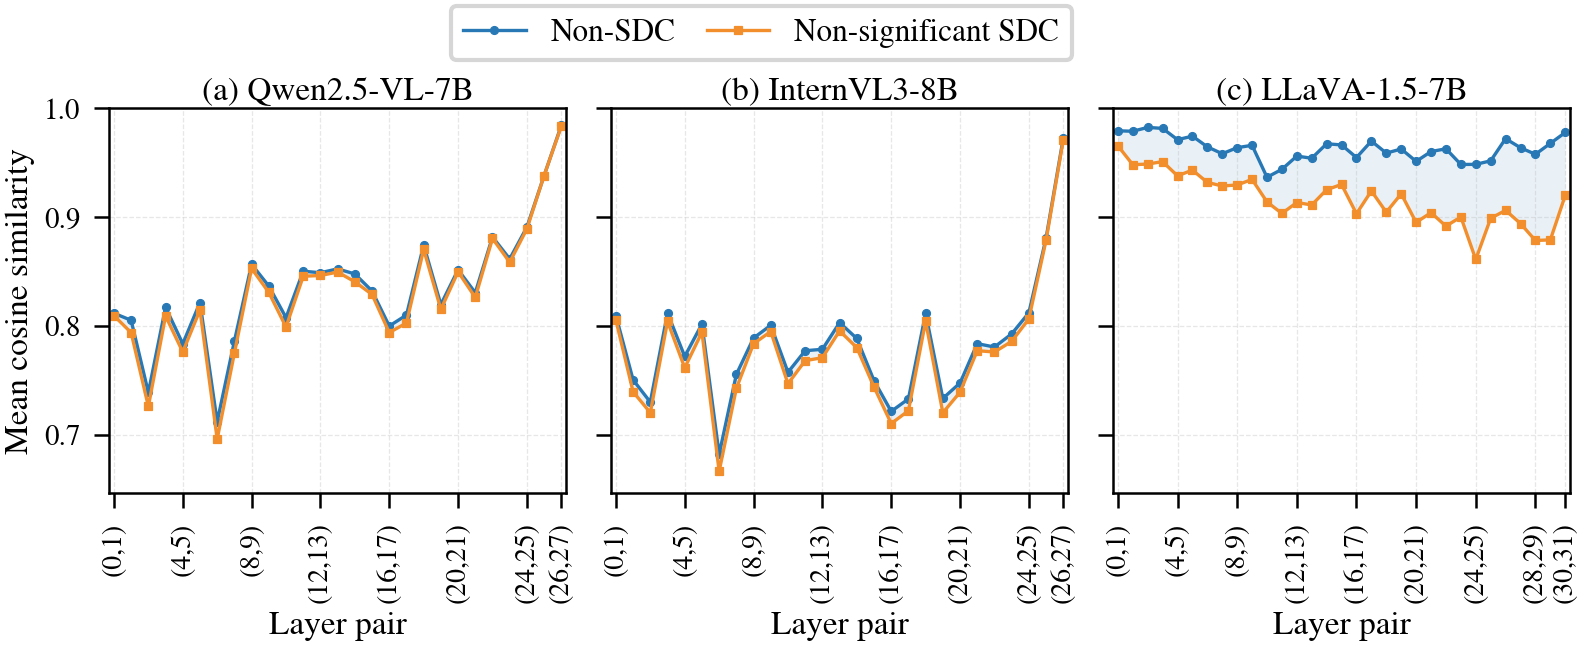

Data behind this chart, as committed beside it:
model, dataset, src_layer, tgt_layer, sdc_group, mean_cos_sim, sample_count, finite_step_count
Qwen2.5-VL-7B, EarthVQA, 0, 1, non_sdc, 0.8115, 3612, 70533
Qwen2.5-VL-7B, EarthVQA, 0, 1, non_significant_sdc, 0.8093, 11980, 248411
Qwen2.5-VL-7B, EarthVQA, 1, 2, non_sdc, 0.805, 3612, 70533
Qwen2.5-VL-7B, EarthVQA, 1, 2, non_significant_sdc, 0.7937, 11980, 248411
Qwen2.5-VL-7B, EarthVQA, 2, 3, non_sdc, 0.7387, 3612, 70533
Qwen2.5-VL-7B, EarthVQA, 2, 3, non_significant_sdc, 0.7258, 11980, 248411
Qwen2.5-VL-7B, EarthVQA, 3, 4, non_sdc, 0.817, 3612, 70533
Qwen2.5-VL-7B, EarthVQA, 3, 4, non_significant_sdc, 0.809, 11980, 248411
Qwen2.5-VL-7B, EarthVQA, 4, 5, non_sdc, 0.7834, 3612, 70533
Qwen2.5-VL-7B, EarthVQA, 4, 5, non_significant_sdc, 0.7759, 11980, 248411
Qwen2.5-VL-7B, EarthVQA, 5, 6, non_sdc, 0.8214, 3612, 70533
Qwen2.5-VL-7B, EarthVQA, 5, 6, non_significant_sdc, 0.8145, 11980, 248411
Qwen2.5-VL-7B, EarthVQA, 6, 7, non_sdc, 0.7117, 3612, 70533
Qwen2.5-VL-7B, EarthVQA, 6, 7, non_significant_sdc, 0.6958, 11980, 248411
Qwen2.5-VL-7B, EarthVQA, 7, 8, non_sdc, 0.7858, 3612, 70533
Qwen2.5-VL-7B, EarthVQA, 7, 8, non_significant_sdc, 0.7748, 11980, 248411
Qwen2.5-VL-7B, EarthVQA, 8, 9, non_sdc, 0.8565, 3612, 70533
Qwen2.5-VL-7B, EarthVQA, 8, 9, non_significant_sdc, 0.8527, 11980, 248411
Qwen2.5-VL-7B, EarthVQA, 9, 10, non_sdc, 0.8365, 3612, 70533
Qwen2.5-VL-7B, EarthVQA, 9, 10, non_significant_sdc, 0.8307, 11980, 248411
Qwen2.5-VL-7B, EarthVQA, 10, 11, non_sdc, 0.8075, 3612, 70533
Qwen2.5-VL-7B, EarthVQA, 10, 11, non_significant_sdc, 0.7988, 11980, 248411
Qwen2.5-VL-7B, EarthVQA, 11, 12, non_sdc, 0.8502, 3612, 70533
Qwen2.5-VL-7B, EarthVQA, 11, 12, non_significant_sdc, 0.8455, 11980, 248411
Qwen2.5-VL-7B, EarthVQA, 12, 13, non_sdc, 0.8488, 3612, 70533
Qwen2.5-VL-7B, EarthVQA, 12, 13, non_significant_sdc, 0.8462, 11980, 248411
Qwen2.5-VL-7B, EarthVQA, 13, 14, non_sdc, 0.8523, 3612, 70533
Qwen2.5-VL-7B, EarthVQA, 13, 14, non_significant_sdc, 0.8494, 11980, 248411
Qwen2.5-VL-7B, EarthVQA, 14, 15, non_sdc, 0.8476, 3612, 70533
Qwen2.5-VL-7B, EarthVQA, 14, 15, non_significant_sdc, 0.8405, 11980, 248411
Qwen2.5-VL-7B, EarthVQA, 15, 16, non_sdc, 0.832, 3612, 70533
Qwen2.5-VL-7B, EarthVQA, 15, 16, non_significant_sdc, 0.8288, 11980, 248411
Qwen2.5-VL-7B, EarthVQA, 16, 17, non_sdc, 0.7997, 3612, 70533
Qwen2.5-VL-7B, EarthVQA, 16, 17, non_significant_sdc, 0.7937, 11980, 248411
Qwen2.5-VL-7B, EarthVQA, 17, 18, non_sdc, 0.8098, 3612, 70533
Qwen2.5-VL-7B, EarthVQA, 17, 18, non_significant_sdc, 0.8026, 11980, 248411
Qwen2.5-VL-7B, EarthVQA, 18, 19, non_sdc, 0.8742, 3612, 70533
Qwen2.5-VL-7B, EarthVQA, 18, 19, non_significant_sdc, 0.8703, 11980, 248411
Qwen2.5-VL-7B, EarthVQA, 19, 20, non_sdc, 0.8195, 3612, 70533
Qwen2.5-VL-7B, EarthVQA, 19, 20, non_significant_sdc, 0.8151, 11980, 248411
Qwen2.5-VL-7B, EarthVQA, 20, 21, non_sdc, 0.8515, 3612, 70533
Qwen2.5-VL-7B, EarthVQA, 20, 21, non_significant_sdc, 0.8496, 11980, 248410
Qwen2.5-VL-7B, EarthVQA, 21, 22, non_sdc, 0.8304, 3612, 70533
Qwen2.5-VL-7B, EarthVQA, 21, 22, non_significant_sdc, 0.8261, 11980, 248381
Qwen2.5-VL-7B, EarthVQA, 22, 23, non_sdc, 0.8817, 3612, 70533
Qwen2.5-VL-7B, EarthVQA, 22, 23, non_significant_sdc, 0.8803, 11980, 248381
Qwen2.5-VL-7B, EarthVQA, 23, 24, non_sdc, 0.8615, 3612, 70533
Qwen2.5-VL-7B, EarthVQA, 23, 24, non_significant_sdc, 0.8584, 11980, 248381
Qwen2.5-VL-7B, EarthVQA, 24, 25, non_sdc, 0.8907, 3612, 70533
Qwen2.5-VL-7B, EarthVQA, 24, 25, non_significant_sdc, 0.8891, 11980, 248381
Qwen2.5-VL-7B, EarthVQA, 25, 26, non_sdc, 0.9381, 3612, 70533
Qwen2.5-VL-7B, EarthVQA, 25, 26, non_significant_sdc, 0.9382, 11980, 248381
Qwen2.5-VL-7B, EarthVQA, 26, 27, non_sdc, 0.9843, 3612, 70533
Qwen2.5-VL-7B, EarthVQA, 26, 27, non_significant_sdc, 0.9835, 11980, 248381
InternVL3-8B, EarthVQA, 0, 1, non_sdc, 0.8093, 3581, 82031
InternVL3-8B, EarthVQA, 0, 1, non_significant_sdc, 0.8053, 11052, 271984
InternVL3-8B, EarthVQA, 1, 2, non_sdc, 0.7502, 3581, 82031
InternVL3-8B, EarthVQA, 1, 2, non_significant_sdc, 0.7392, 11052, 271984
InternVL3-8B, EarthVQA, 2, 3, non_sdc, 0.7298, 3581, 82031
InternVL3-8B, EarthVQA, 2, 3, non_significant_sdc, 0.7201, 11052, 271984
... 110 more rows
